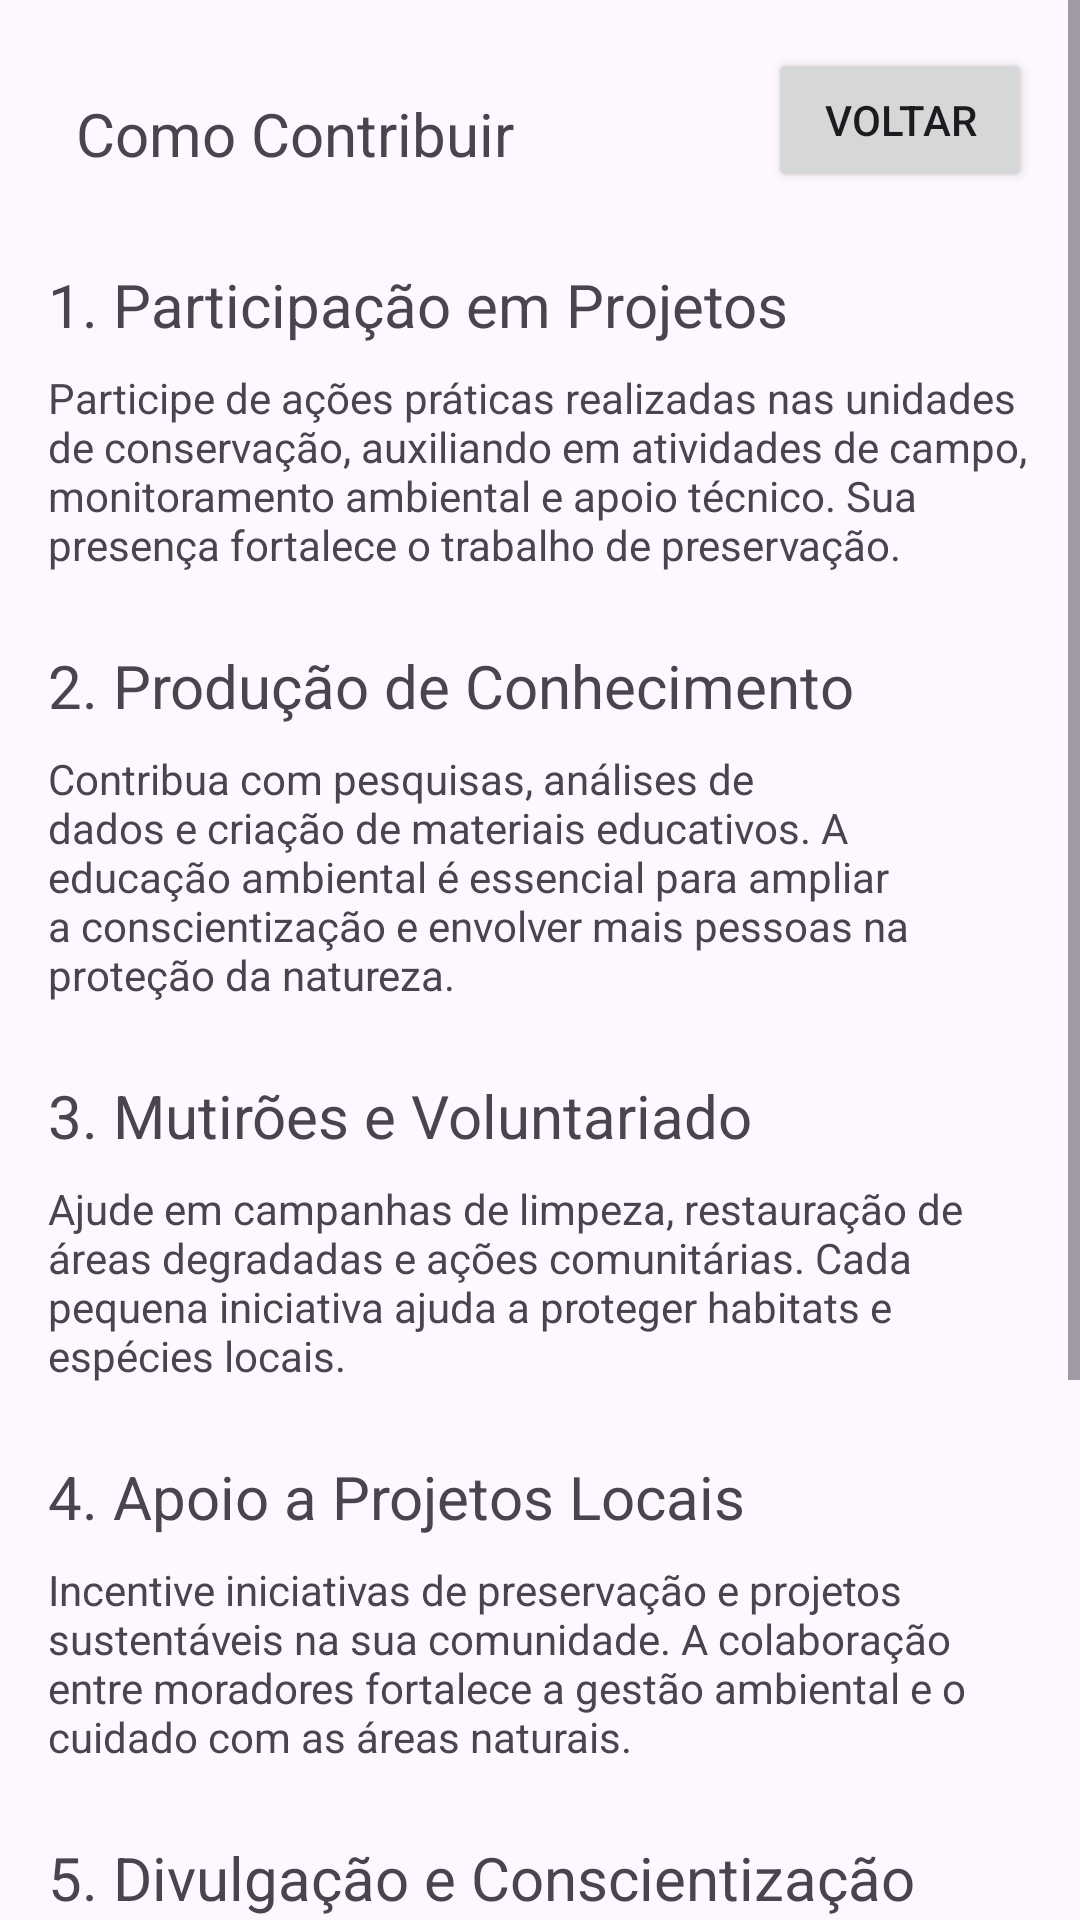

This screen was rendered from an Android layout file. Write that file and the resources it references.
<!-- AndroidManifest.xml: application theme Theme.ProjetoPreservação -->
<!-- res/layout/activity_contribuir.xml -->
<?xml version="1.0" encoding="utf-8"?>
<ScrollView xmlns:android="http://schemas.android.com/apk/res/android"
    xmlns:app="http://schemas.android.com/apk/res-auto"
    xmlns:tools="http://schemas.android.com/tools"
    android:layout_width="match_parent"
    android:layout_height="match_parent"
    android:fillViewport="true">

    <androidx.constraintlayout.widget.ConstraintLayout
        android:layout_width="match_parent"
        android:layout_height="wrap_content"
        android:padding="16dp">

        <Button
            android:id="@+id/btnVoltar"
            android:layout_width="wrap_content"
            android:layout_height="wrap_content"
            android:text="Voltar"
            app:layout_constraintTop_toTopOf="parent"
            app:layout_constraintEnd_toEndOf="parent" />

        
        <TextView
            android:id="@+id/textView2"
            android:layout_width="0dp"
            android:layout_height="wrap_content"
            android:text="1. Participação em Projetos"
            android:textSize="20sp"
            android:layout_marginTop="24dp"
            app:layout_constraintTop_toBottomOf="@id/btnVoltar"
            app:layout_constraintStart_toStartOf="parent"
            app:layout_constraintEnd_toEndOf="parent" />

        <TextView
            android:id="@+id/textView4"
            android:layout_width="0dp"
            android:layout_height="wrap_content"
            android:text="Participe de ações práticas realizadas nas unidades de conservação, auxiliando em atividades de campo, monitoramento ambiental e apoio técnico. Sua presença fortalece o trabalho de preservação."
            android:textSize="14sp"
            android:layout_marginTop="8dp"
            app:layout_constraintTop_toBottomOf="@id/textView2"
            app:layout_constraintStart_toStartOf="parent"
            app:layout_constraintEnd_toEndOf="parent" />

        
        <TextView
            android:id="@+id/textView5"
            android:layout_width="0dp"
            android:layout_height="wrap_content"
            android:text="2. Produção de Conhecimento"
            android:textSize="20sp"
            android:layout_marginTop="24dp"
            app:layout_constraintTop_toBottomOf="@id/textView4"
            app:layout_constraintStart_toStartOf="parent"
            app:layout_constraintEnd_toEndOf="parent" />

        <TextView
            android:id="@+id/textView6"
            android:layout_width="0dp"
            android:layout_height="wrap_content"
            android:text="Contribua com pesquisas, análises de dados e criação de materiais educativos. A educação ambiental é essencial para ampliar a conscientização e envolver mais pessoas na proteção da natureza."
            android:layout_marginTop="8dp"
            app:layout_constraintTop_toBottomOf="@id/textView5"
            app:layout_constraintStart_toStartOf="parent"
            app:layout_constraintEnd_toEndOf="parent" />

        
        <TextView
            android:id="@+id/textView8"
            android:layout_width="0dp"
            android:layout_height="wrap_content"
            android:text="3. Mutirões e Voluntariado"
            android:textSize="20sp"
            android:layout_marginTop="24dp"
            app:layout_constraintTop_toBottomOf="@id/textView6"
            app:layout_constraintStart_toStartOf="parent"
            app:layout_constraintEnd_toEndOf="parent" />

        <TextView
            android:id="@+id/textView9"
            android:layout_width="0dp"
            android:layout_height="wrap_content"
            android:text="Ajude em campanhas de limpeza, restauração de áreas degradadas e ações comunitárias. Cada pequena iniciativa ajuda a proteger habitats e espécies locais."
            android:layout_marginTop="8dp"
            app:layout_constraintTop_toBottomOf="@id/textView8"
            app:layout_constraintStart_toStartOf="parent"
            app:layout_constraintEnd_toEndOf="parent" />

        
        <TextView
            android:id="@+id/textView10"
            android:layout_width="0dp"
            android:layout_height="wrap_content"
            android:text="4. Apoio a Projetos Locais"
            android:textSize="20sp"
            android:layout_marginTop="24dp"
            app:layout_constraintTop_toBottomOf="@id/textView9"
            app:layout_constraintStart_toStartOf="parent"
            app:layout_constraintEnd_toEndOf="parent" />

        <TextView
            android:id="@+id/textView11"
            android:layout_width="0dp"
            android:layout_height="wrap_content"
            android:text="Incentive iniciativas de preservação e projetos sustentáveis na sua comunidade. A colaboração entre moradores fortalece a gestão ambiental e o cuidado com as áreas naturais."
            android:layout_marginTop="8dp"
            app:layout_constraintTop_toBottomOf="@id/textView10"
            app:layout_constraintStart_toStartOf="parent"
            app:layout_constraintEnd_toEndOf="parent" />

        
        <TextView
            android:id="@+id/textView13"
            android:layout_width="0dp"
            android:layout_height="wrap_content"
            android:text="5. Divulgação e Conscientização"
            android:textSize="20sp"
            android:layout_marginTop="24dp"
            app:layout_constraintTop_toBottomOf="@id/textView11"
            app:layout_constraintStart_toStartOf="parent"
            app:layout_constraintEnd_toEndOf="parent" />

        <TextView
            android:id="@+id/textView14"
            android:layout_width="0dp"
            android:layout_height="wrap_content"
            android:text="Use suas redes sociais ou conversas do dia a dia para compartilhar informações sobre as unidades de conservação. Quanto mais pessoas informadas, maior a proteção das áreas naturais."
            android:layout_marginTop="8dp"
            app:layout_constraintTop_toBottomOf="@id/textView13"
            app:layout_constraintStart_toStartOf="parent"
            app:layout_constraintEnd_toEndOf="parent" />

        
        <TextView
            android:id="@+id/textView15"
            android:layout_width="0dp"
            android:layout_height="wrap_content"
            android:text="6. Ações no Cotidiano"
            android:textSize="20sp"
            android:layout_marginTop="24dp"
            app:layout_constraintTop_toBottomOf="@id/textView14"
            app:layout_constraintStart_toStartOf="parent"
            app:layout_constraintEnd_toEndOf="parent" />

        <TextView
            android:id="@+id/textView16"
            android:layout_width="0dp"
            android:layout_height="wrap_content"
            android:text="Reduzir resíduos, reciclar, economizar água e optar por transportes sustentáveis são atitudes simples que ajudam a preservar o meio ambiente e reduzem impactos urbanos."
            android:layout_marginTop="8dp"
            android:layout_marginBottom="32dp"
            app:layout_constraintTop_toBottomOf="@id/textView15"
            app:layout_constraintStart_toStartOf="parent"
            app:layout_constraintEnd_toEndOf="parent"
            app:layout_constraintBottom_toBottomOf="parent" />

        <TextView
            android:id="@+id/textView17"
            android:layout_width="wrap_content"
            android:layout_height="wrap_content"
            android:text="Como Contribuir"
            android:textSize="20sp"
            app:layout_constraintBottom_toBottomOf="parent"
            app:layout_constraintEnd_toEndOf="parent"
            app:layout_constraintHorizontal_bias="0.052"
            app:layout_constraintStart_toStartOf="parent"
            app:layout_constraintTop_toTopOf="parent"
            app:layout_constraintVertical_bias="0.018" />

    </androidx.constraintlayout.widget.ConstraintLayout>

</ScrollView>
<!-- resources referenced by this layout -->
<resources>
  <style name="Theme.ProjetoPreservação" parent="Base.Theme.ProjetoPreservação" />
  <style name="Base.Theme.ProjetoPreservação" parent="Theme.Material3.DayNight.NoActionBar">
          
          
      </style>
</resources>
